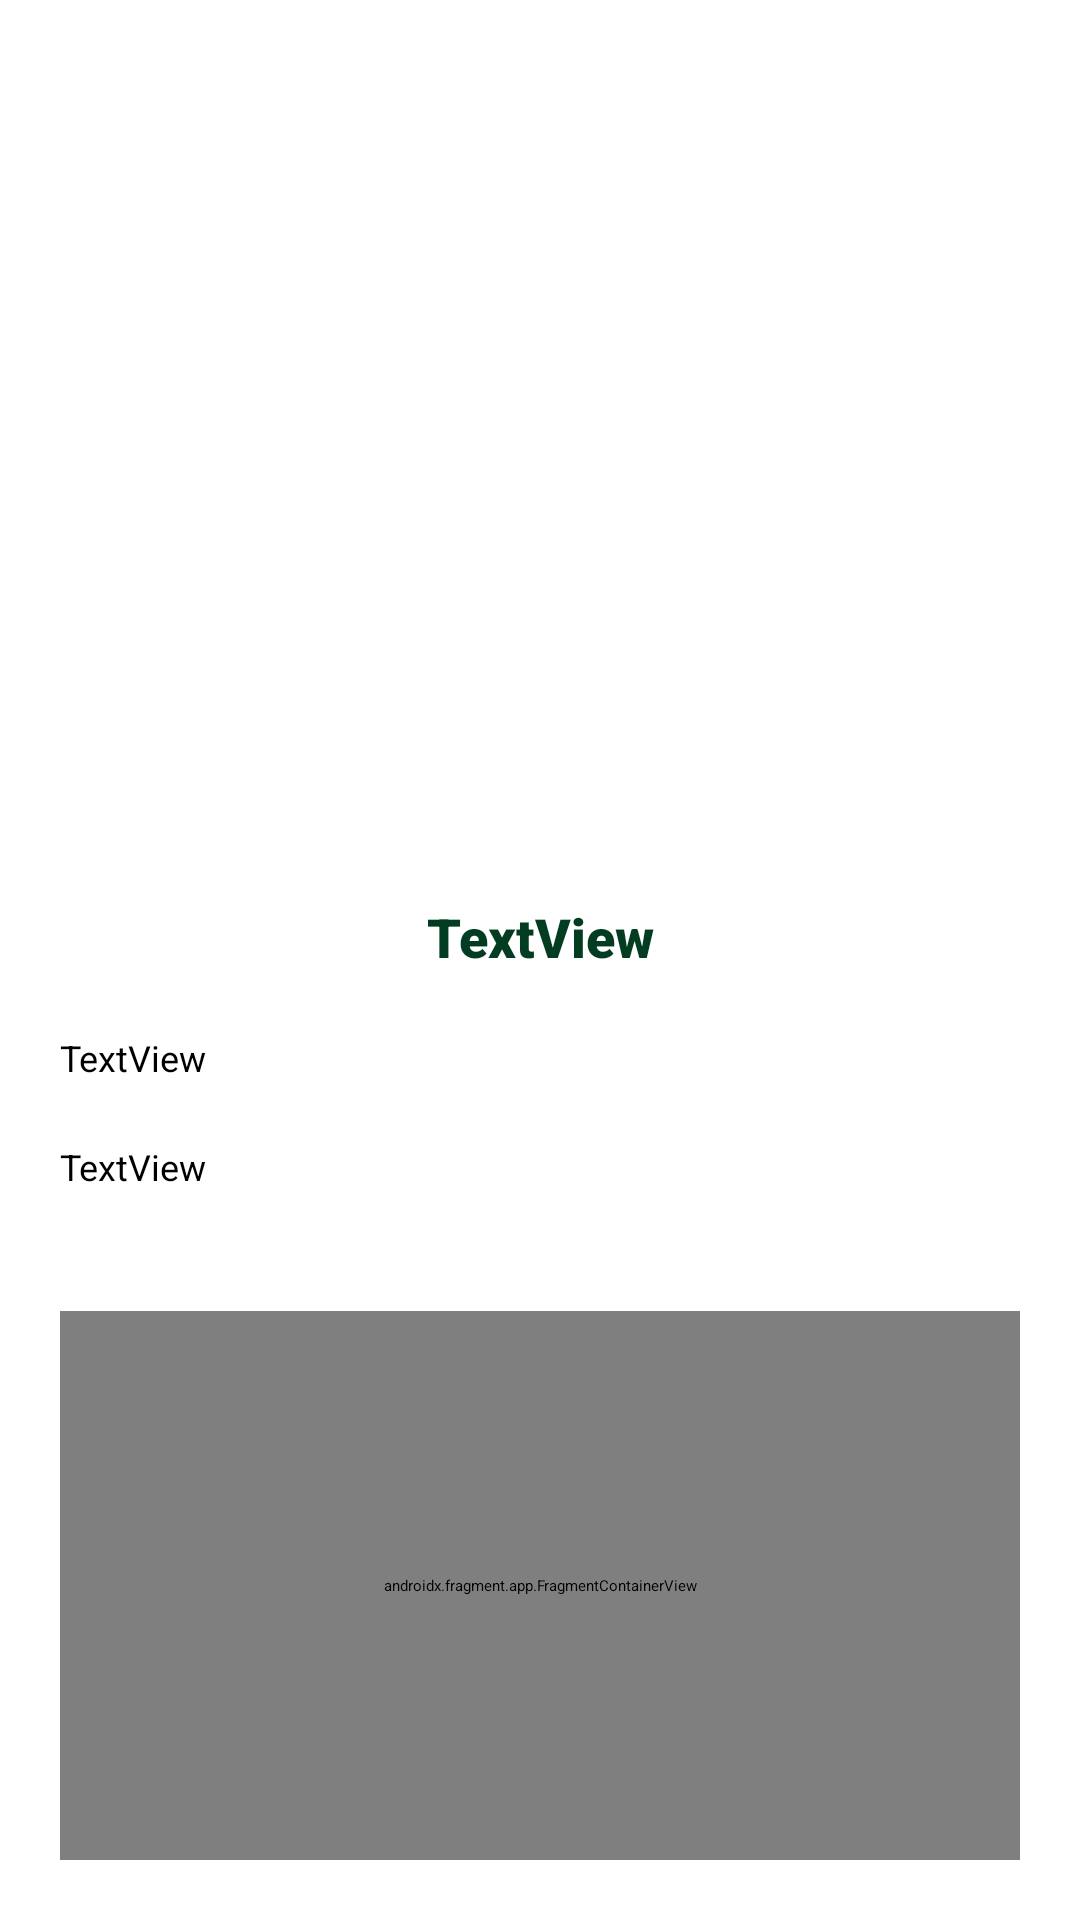

Produce the Android XML layout that renders to this screen, including the resource entries it uses.
<!-- AndroidManifest.xml: application theme Theme.Desbravador -->
<!-- res/layout/activity_pontos_turistico.xml -->
<?xml version="1.0" encoding="utf-8"?>
<androidx.constraintlayout.widget.ConstraintLayout xmlns:android="http://schemas.android.com/apk/res/android"
    xmlns:app="http://schemas.android.com/apk/res-auto"
    xmlns:tools="http://schemas.android.com/tools"
    android:layout_width="match_parent"
    android:layout_height="match_parent"
    android:background="@color/white">

    <ImageView
        android:id="@+id/imageView5"
        android:layout_width="match_parent"
        android:layout_height="280dp"
        android:contentDescription="@string/inicio"
        android:scaleType="fitXY"
        app:layout_constraintEnd_toEndOf="parent"
        app:layout_constraintStart_toStartOf="parent"
        app:layout_constraintTop_toTopOf="parent"
        app:srcCompat="@drawable/topod" />

    <TextView
        android:id="@+id/textView17"
        android:layout_width="0dp"
        android:layout_height="wrap_content"
        android:fontFamily="sans-serif-black"
        android:paddingHorizontal="20dp"
        android:paddingVertical="20dp"
        android:text="TextView"
        android:textAlignment="center"
        android:textColor="@color/cor_text_verde_escuro"
        android:textSize="18sp"
        app:layout_constraintEnd_toEndOf="@+id/imageView5"
        app:layout_constraintStart_toStartOf="@+id/imageView5"
        app:layout_constraintTop_toBottomOf="@+id/imageView5" />

    <TextView
        android:id="@+id/textView18"
        android:layout_width="0dp"
        android:layout_height="wrap_content"
        android:paddingHorizontal="20dp"
        android:paddingBottom="20dp"
        android:text="TextView"
        android:textSize="12sp"
        app:layout_constraintEnd_toEndOf="parent"
        app:layout_constraintStart_toStartOf="parent"
        app:layout_constraintTop_toBottomOf="@+id/textView17" />

    <TextView
        android:id="@+id/textView19"
        android:layout_width="0dp"
        android:layout_height="wrap_content"
        android:paddingHorizontal="20dp"
        android:paddingBottom="20dp"
        android:text="TextView"
        android:textSize="12sp"
        app:layout_constraintEnd_toEndOf="parent"
        app:layout_constraintHorizontal_bias="0.0"
        app:layout_constraintStart_toStartOf="parent"
        app:layout_constraintTop_toBottomOf="@+id/textView18" />

    <ImageButton
        android:id="@+id/imageButton11"
        android:layout_width="wrap_content"
        android:layout_height="wrap_content"
        android:contentDescription="@string/facebook"
        app:layout_constraintEnd_toEndOf="parent"
        app:layout_constraintHorizontal_bias="0.25"
        app:layout_constraintStart_toStartOf="parent"
        app:layout_constraintTop_toBottomOf="@+id/textView19"
        app:srcCompat="@drawable/ic_natureza" />

    <ImageButton
        android:id="@+id/imageButton12"
        android:layout_width="wrap_content"
        android:layout_height="wrap_content"
        android:contentDescription="@string/instagram"
        app:layout_constraintEnd_toEndOf="parent"
        app:layout_constraintHorizontal_bias="0.75"
        app:layout_constraintStart_toStartOf="parent"
        app:layout_constraintTop_toBottomOf="@+id/textView19"
        app:srcCompat="@drawable/ic_natureza" />

    <FrameLayout
        android:id='@+id/map_tela'
        android:layout_width="match_parent"
        android:layout_height="0dp"
        android:paddingHorizontal="20dp"
        app:layout_constraintBottom_toBottomOf="parent"
        app:layout_constraintEnd_toEndOf="parent"
        app:layout_constraintStart_toStartOf="parent"
        app:layout_constraintTop_toBottomOf="@+id/imageButton11">

        <androidx.fragment.app.FragmentContainerView
            android:id='@+id/map_tela_frag'
            class="com.google.android.gms.maps.SupportMapFragment"
            android:layout_width="match_parent"
            android:layout_height="match_parent"
            android:layout_marginVertical="20dp"
            tools:context=".activity.PontosTuristicosAcitivity" />

    </FrameLayout>

</androidx.constraintlayout.widget.ConstraintLayout>
<!-- resources referenced by this layout -->
<resources>
  <color name="cor_text_verde_escuro">#023D21</color>
  <color name="white">#FFFFFFFF</color>
  <!-- drawable ic_natureza: vector/xml drawable (drawable, 13526 chars, omitted) -->
  <string name="facebook">Facebook</string>
  <string name="inicio">InÍcio</string>
  <string name="instagram">Instagram</string>
  <style name="Theme.Desbravador" parent="Theme.MaterialComponents.DayNight.NoActionBar">
          
          <item name="colorPrimary">@color/purple_200</item>
          <item name="colorPrimaryVariant">@color/purple_700</item>
          <item name="colorOnPrimary">@color/black</item>
          
          <item name="colorSecondary">@color/teal_200</item>
          <item name="colorSecondaryVariant">@color/teal_200</item>
          <item name="colorOnSecondary">@color/black</item>
          
          <item name="android:statusBarColor" tools:targetApi="l">?attr/colorPrimaryVariant</item>
          
      </style>
  <color name="purple_200">#023D21</color>
  <color name="purple_700">#023D21</color>
  <color name="black">#FF000000</color>
  <color name="teal_200">#FF03DAC5</color>
</resources>
